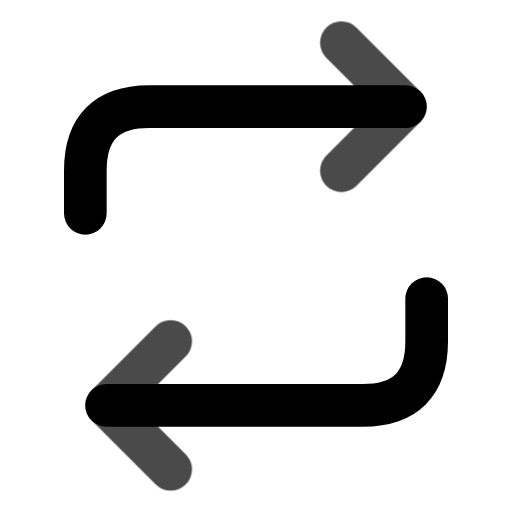
t = 0.00 s
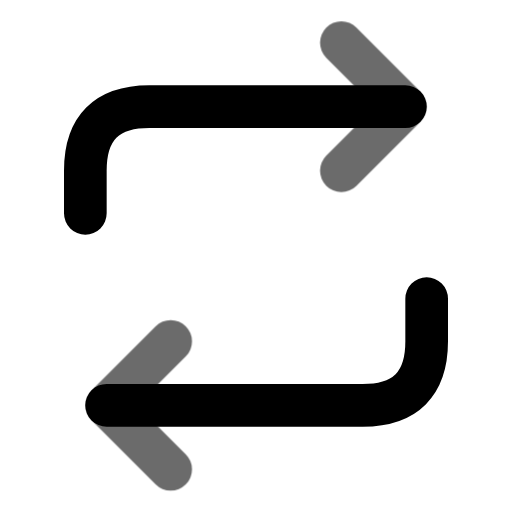
t = 0.45 s
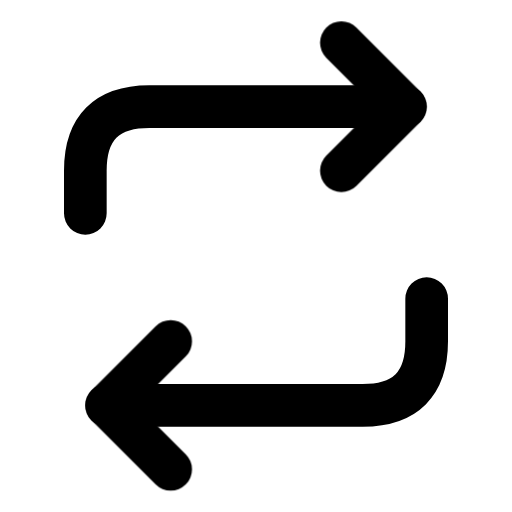
t = 1.00 s
t = 1.36 s: frame unchanged from t = 1.00 s, image omitted
t = 2.16 s: frame unchanged from t = 1.00 s, image omitted
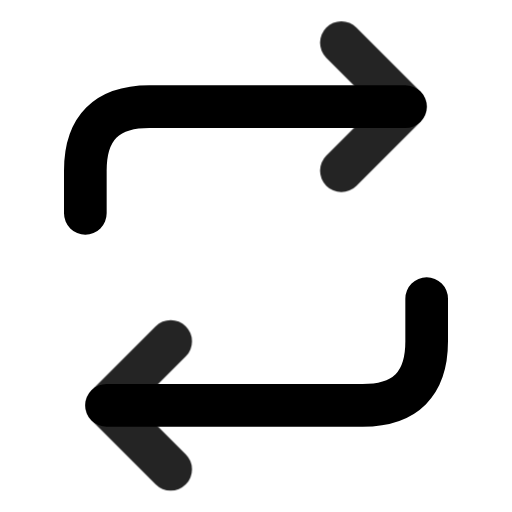
t = 2.55 s

The animated SVG that drew these frames (rendered in a browser with its animation timeline set to each time). Animation: 1 CSS @keyframes rule; one cycle of 2.95 s, repeats indefinitely.

<svg xmlns="http://www.w3.org/2000/svg" width="24" height="24" fill="none" stroke="currentColor" stroke-linecap="round" stroke-linejoin="round" stroke-width="2" viewBox="0 0 24 24">
    <!-- Generated by scripts/icon-expansion/generate.mjs -->
    <style>
        @media (prefers-reduced-motion: no-preference) {
            @keyframes ira-exp-pulse { 0%, 100% { opacity: 1; } 22% { opacity: .45; } 40% { opacity: 1; } }
            [data-ira-motion="repeat"] { transform-box: fill-box; transform-origin: center; animation: ira-exp-pulse 2.65s ease-in-out -0.3s infinite; }
        }
    </style>
    <path d="M4 10V8q0-3 3-3h12m1 9v2q0 3-3 3H5"/>
    <g data-ira-motion="repeat"><path d="m16 2 3 3-3 3M8 16l-3 3 3 3"/></g>
</svg>
